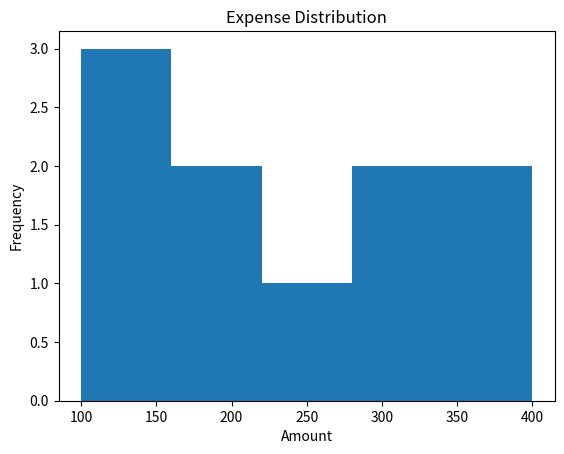

Write the Python code that produced this figure.
import matplotlib.pyplot as plt

expenses = [100, 200, 150, 300, 250, 400, 350, 200, 150, 300]

plt.hist(expenses, bins=5)

plt.title("Expense Distribution")
plt.xlabel("Amount")
plt.ylabel("Frequency")

plt.show()
